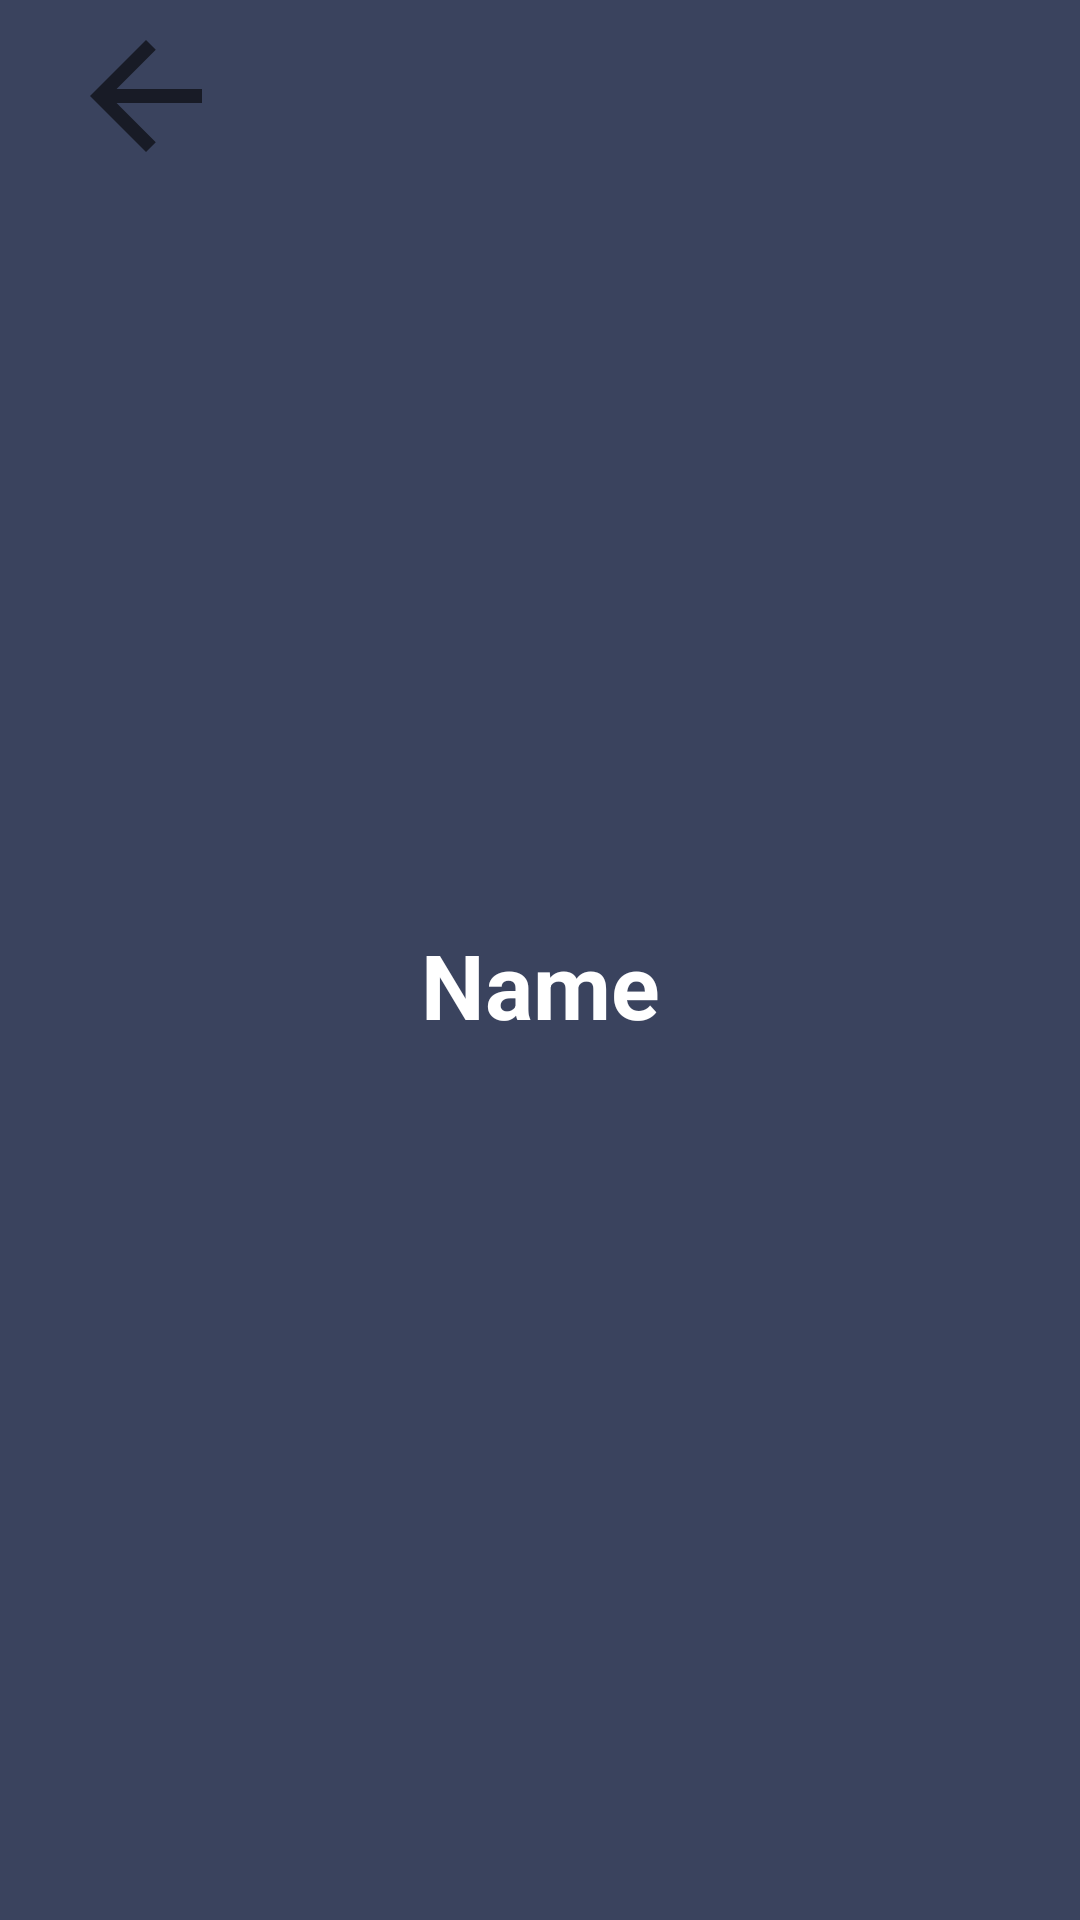

Write the Android layout XML for this screen, with the resource values it uses.
<!-- AndroidManifest.xml: application theme Theme.Nftapp3 -->
<!-- res/layout/activity_clicked.xml -->
<?xml version="1.0" encoding="utf-8"?>
<androidx.constraintlayout.widget.ConstraintLayout xmlns:android="http://schemas.android.com/apk/res/android"
    xmlns:app="http://schemas.android.com/apk/res-auto"
    xmlns:tools="http://schemas.android.com/tools"
    android:layout_width="match_parent"
    android:layout_height="match_parent"
    android:background="@color/dark_blue"
    tools:context=".clickedActivity">

    <ImageView
        android:id="@+id/clickedImageView"
        android:layout_width="200dp"
        android:layout_height="200dp"
        android:layout_centerInParent="true"
        android:layout_marginTop="84dp"
        android:scaleType="fitXY"
        android:src="@mipmap/ic_launcher"
        app:layout_constraintEnd_toEndOf="parent"
        app:layout_constraintHorizontal_bias="0.497"
        app:layout_constraintStart_toStartOf="parent"
        app:layout_constraintTop_toTopOf="parent" />

    <TextView
        android:id="@+id/textName"
        android:layout_width="wrap_content"
        android:layout_height="wrap_content"
        android:layout_below="@+id/clickedImageView"
        android:layout_centerHorizontal="true"
        android:layout_marginTop="24dp"
        android:text="Name"
        android:textAlignment="center"
        android:textColor="@color/white"
        android:textSize="30dp"
        android:textStyle="bold"
        app:layout_constraintEnd_toEndOf="parent"
        app:layout_constraintStart_toStartOf="parent"
        app:layout_constraintTop_toBottomOf="@+id/clickedImageView" />

    <ImageView
        android:id="@+id/imageView12"
        android:layout_width="89dp"
        android:layout_height="56dp"
        android:layout_marginStart="4dp"
        android:layout_marginTop="4dp"
        android:clickable="true"
        android:foregroundTint="@color/black"
        android:onClick="backArrowEvent"
        app:layout_constraintStart_toStartOf="parent"
        app:layout_constraintTop_toTopOf="parent"
        app:srcCompat="?attr/homeAsUpIndicator" />


</androidx.constraintlayout.widget.ConstraintLayout>
<!-- resources referenced by this layout -->
<resources>
  <color name="black">#FF000000</color>
  <color name="dark_blue">#3A435E</color>
  <color name="white">#FFFFFFFF</color>
  <style name="Theme.Nftapp3" parent="Theme.MaterialComponents.DayNight.DarkActionBar">
          
          <item name="colorPrimary">@color/purple_500</item>
          <item name="colorPrimaryVariant">@color/purple_700</item>
          <item name="colorOnPrimary">@color/white</item>
          
          <item name="colorSecondary">@color/teal_200</item>
          <item name="colorSecondaryVariant">@color/teal_700</item>
          <item name="colorOnSecondary">@color/black</item>
          
          <item name="android:statusBarColor" tools:targetApi="l">?attr/colorPrimaryVariant</item>
          
      </style>
  <color name="purple_500">#FF6200EE</color>
  <color name="purple_700">#FF3700B3</color>
  <color name="teal_200">#FF03DAC5</color>
  <color name="teal_700">#FF018786</color>
</resources>
